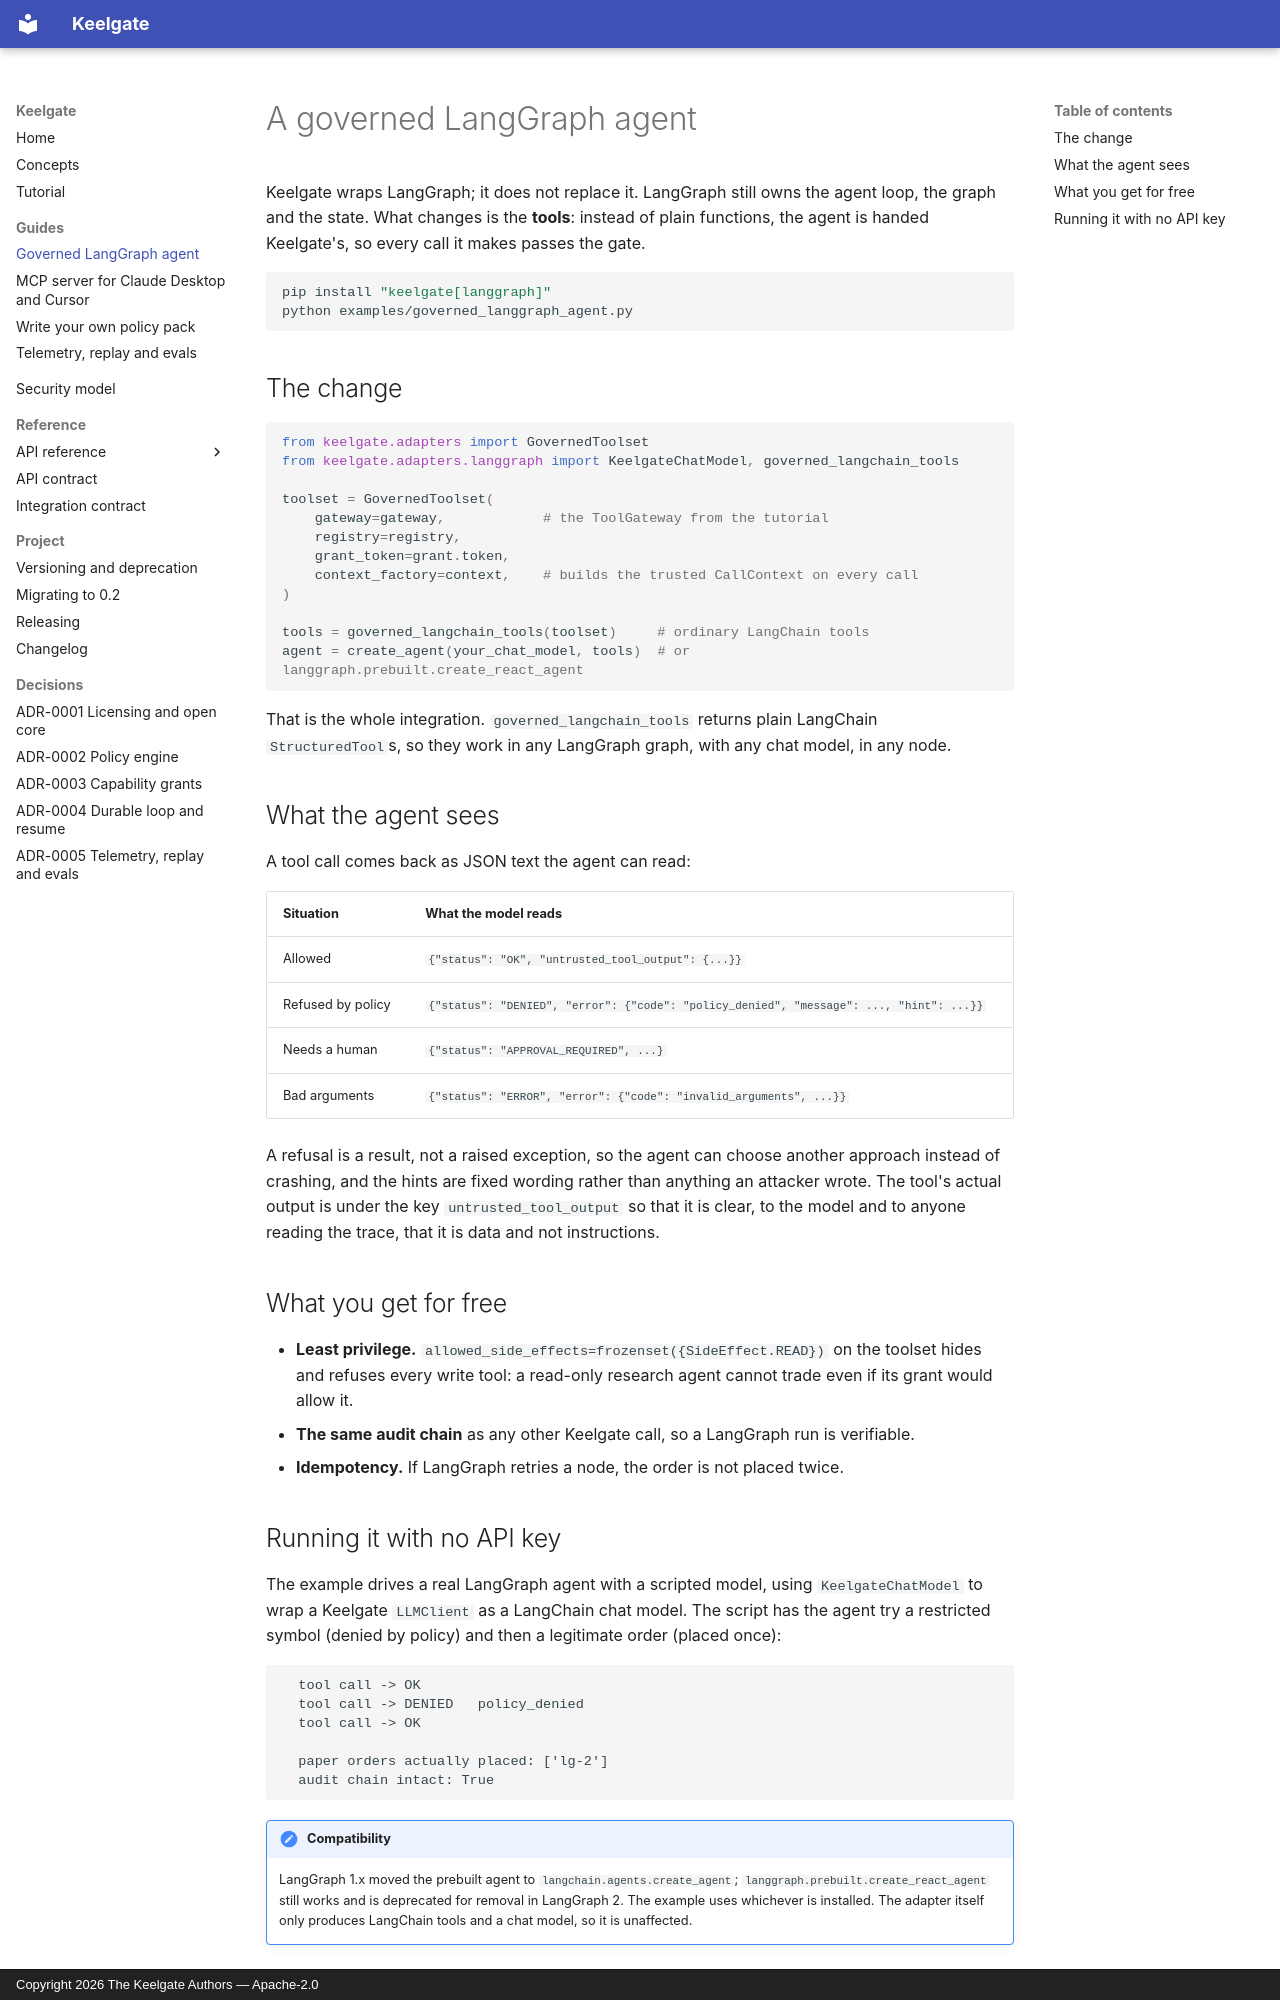

repository: anilatambharii/keelgate · page: guides/langgraph/index.html · generator: mkdocs · copyright: Copyright 2026 The Keelgate Authors — Apache-2.0

# A governed LangGraph agent

Keelgate wraps LangGraph; it does not replace it. LangGraph still owns the agent loop, the graph
and the state. What changes is the **tools**: instead of plain functions, the agent is handed
Keelgate's, so every call it makes passes the gate.

```bash
pip install "keelgate[langgraph]"
python examples/governed_langgraph_agent.py
```

## The change

```python
from keelgate.adapters import GovernedToolset
from keelgate.adapters.langgraph import KeelgateChatModel, governed_langchain_tools

toolset = GovernedToolset(
    gateway=gateway,            # the ToolGateway from the tutorial
    registry=registry,
    grant_token=grant.token,
    context_factory=context,    # builds the trusted CallContext on every call
)

tools = governed_langchain_tools(toolset)     # ordinary LangChain tools
agent = create_agent(your_chat_model, tools)  # or langgraph.prebuilt.create_react_agent
```

That is the whole integration. `governed_langchain_tools` returns plain LangChain `StructuredTool`s,
so they work in any LangGraph graph, with any chat model, in any node.

## What the agent sees

A tool call comes back as JSON text the agent can read:

| Situation | What the model reads |
|---|---|
| Allowed | `{"status": "OK", "untrusted_tool_output": {...}}` |
| Refused by policy | `{"status": "DENIED", "error": {"code": "policy_denied", "message": ..., "hint": ...}}` |
| Needs a human | `{"status": "APPROVAL_REQUIRED", ...}` |
| Bad arguments | `{"status": "ERROR", "error": {"code": "invalid_arguments", ...}}` |

A refusal is a result, not a raised exception, so the agent can choose another approach instead of
crashing, and the hints are fixed wording rather than anything an attacker wrote. The tool's actual
output is under the key `untrusted_tool_output` so that it is clear, to the model and to anyone
reading the trace, that it is data and not instructions.

## What you get for free

- **Least privilege.** `allowed_side_effects=frozenset({SideEffect.READ})` on the toolset hides and
  refuses every write tool: a read-only research agent cannot trade even if its grant would allow it.
- **The same audit chain** as any other Keelgate call, so a LangGraph run is verifiable.
- **Idempotency.** If LangGraph retries a node, the order is not placed twice.
